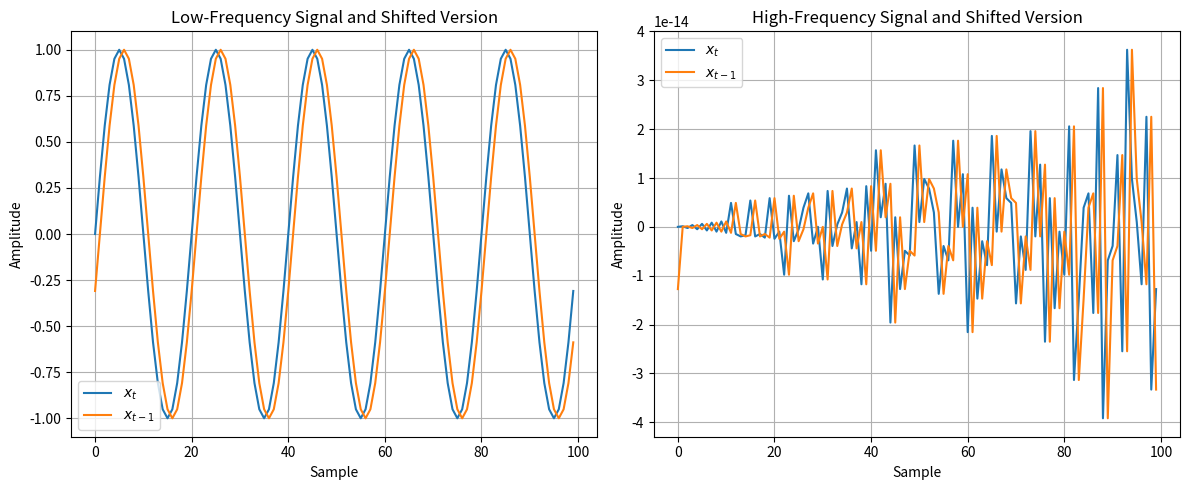

The matplotlib source for this figure:

import numpy as np
import matplotlib.pyplot as plt

# Parameters
N = 100
t = np.arange(N)

# Low-frequency wave
low_freq_wave = np.sin(2 * np.pi * 0.05 * t)
low_freq_shifted = np.roll(low_freq_wave, 1)

# High-frequency wave
high_freq_wave = np.sin(2 * np.pi * 0.5 * t)
high_freq_shifted = np.roll(high_freq_wave, 1)

# Plotting
plt.figure(figsize=(12, 5))

# Low-frequency plot
plt.subplot(1, 2, 1)
plt.plot(t, low_freq_wave, label="$x_{t}$")
plt.plot(t, low_freq_shifted, label="$x_{t-1}$")
plt.title("Low-Frequency Signal and Shifted Version")
plt.xlabel("Sample")
plt.ylabel("Amplitude")
plt.legend()
plt.grid(True)

# High-frequency plot
plt.subplot(1, 2, 2)
plt.plot(t, high_freq_wave, label="$x_{t}$")
plt.plot(t, high_freq_shifted, label="$x_{t-1}$")
plt.title("High-Frequency Signal and Shifted Version")
plt.xlabel("Sample")
plt.ylabel("Amplitude")
plt.legend()
plt.grid(True)

plt.tight_layout()
plt.show()